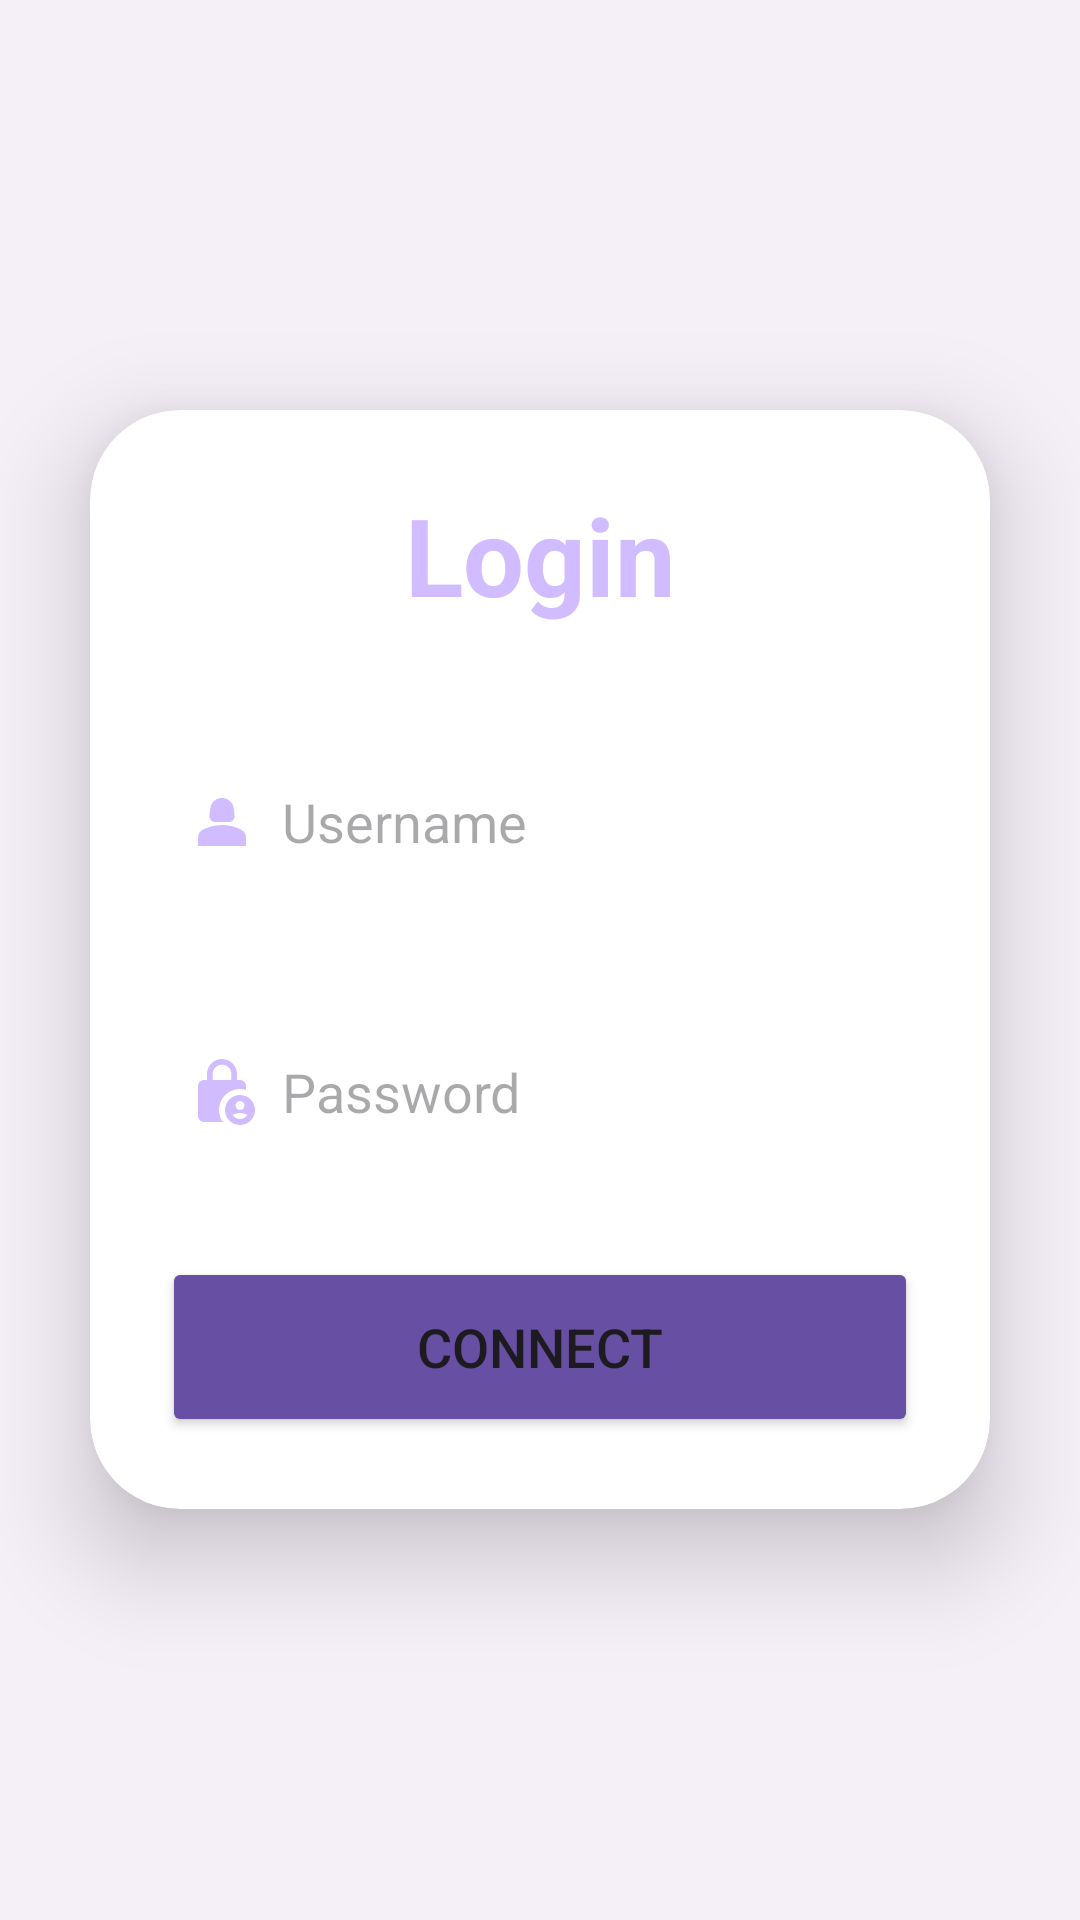

Android layout source for this screen:
<!-- AndroidManifest.xml: application theme Theme.Journey -->
<!-- res/layout/fragment_login.xml -->
<?xml version="1.0" encoding="utf-8"?>
<FrameLayout xmlns:android="http://schemas.android.com/apk/res/android"
    xmlns:app="http://schemas.android.com/apk/res-auto"
    xmlns:tools="http://schemas.android.com/tools"
    android:layout_width="match_parent"
    android:layout_height="match_parent"
    android:background="@color/frameLayout_background"
    android:gravity="center"
    android:orientation="vertical"
    tools:context=".ui.users.LoginFragment">

    <androidx.cardview.widget.CardView
        android:layout_width="match_parent"
        android:layout_height="wrap_content"
        android:layout_gravity="center"
        android:layout_margin="30dp"
        app:cardCornerRadius="30dp"
        app:cardElevation="20dp">

        <LinearLayout
            android:layout_width="match_parent"
            android:layout_height="wrap_content"
            android:layout_gravity="center"
            android:background="@drawable/round_shape"
            android:orientation="vertical"
            android:padding="24dp">

            <TextView
                android:id="@+id/loginText"
                android:layout_width="match_parent"
                android:layout_height="wrap_content"
                android:text="@string/login"
                android:textAlignment="center"
                android:textColor="@color/dark_surfaceTint"
                android:textSize="36sp"
                android:textStyle="bold" />

            <EditText
                android:id="@+id/loginUsername"
                android:layout_width="match_parent"
                android:layout_height="50dp"
                android:layout_marginTop="40dp"
                android:autofillHints="username"
                android:background="@drawable/round_shape"
                android:drawableStart="@drawable/baseline_person"
                android:drawablePadding="8dp"
                android:hint="@string/prompt_username"
                android:inputType="text"
                android:padding="8dp"
                android:textColor="@color/textColor" />

            <EditText
                android:id="@+id/loginPassword"
                android:layout_width="match_parent"
                android:layout_height="50dp"
                android:layout_marginTop="40dp"
                android:autofillHints="password"
                android:background="@drawable/round_shape"
                android:drawableStart="@drawable/baseline_lock_person"
                android:drawablePadding="8dp"
                android:hint="@string/prompt_password"
                android:inputType="textPassword"
                android:padding="8dp"
                android:textColor="@color/textColor" />

            <Button
                android:id="@+id/loginButton"
                android:layout_width="match_parent"
                android:layout_height="60dp"
                android:layout_marginTop="30dp"
                android:backgroundTint="@color/light_primary"
                android:text="@string/connect"
                android:textSize="18sp"
                app:cornerRadius="20dp" />

        </LinearLayout>


    </androidx.cardview.widget.CardView>

</FrameLayout>
<!-- resources referenced by this layout -->
<resources>
  <color name="dark_surfaceTint">#D0BCFF</color>
  <color name="frameLayout_background">#F5EFF7</color>
  <color name="light_primary">#6750A4</color>
  <color name="textColor">#000000</color>
  <!-- drawable baseline_lock_person (drawable) -->
  <vector android:height="24dp" android:tint="@color/dark_primary"
      android:viewportHeight="24" android:viewportWidth="24"
      android:width="24dp" xmlns:android="http://schemas.android.com/apk/res/android">
      <path android:fillColor="@android:color/white" android:pathData="M18,11c0.7,0 1.37,0.1 2,0.29V10c0,-1.1 -0.9,-2 -2,-2h-1V6c0,-2.76 -2.24,-5 -5,-5S7,3.24 7,6v2H6c-1.1,0 -2,0.9 -2,2v10c0,1.1 0.9,2 2,2h6.26C11.47,20.87 11,19.49 11,18C11,14.13 14.13,11 18,11zM8.9,6c0,-1.71 1.39,-3.1 3.1,-3.1s3.1,1.39 3.1,3.1v2H8.9V6z"/>
      <path android:fillColor="@android:color/white" android:pathData="M18,13c-2.76,0 -5,2.24 -5,5s2.24,5 5,5s5,-2.24 5,-5S20.76,13 18,13zM18,15c0.83,0 1.5,0.67 1.5,1.5S18.83,18 18,18s-1.5,-0.67 -1.5,-1.5S17.17,15 18,15zM18,21c-1.03,0 -1.94,-0.52 -2.48,-1.32C16.25,19.26 17.09,19 18,19s1.75,0.26 2.48,0.68C19.94,20.48 19.03,21 18,21z"/>
  </vector>
  <!-- drawable baseline_person (drawable) -->
  <vector android:height="24dp" android:tint="@color/dark_primary"
      android:viewportHeight="24" android:viewportWidth="24"
      android:width="24dp" xmlns:android="http://schemas.android.com/apk/res/android">
      <path android:fillColor="@android:color/white" android:pathData="M18.39,14.56C16.71,13.7 14.53,13 12,13c-2.53,0 -4.71,0.7 -6.39,1.56C4.61,15.07 4,16.1 4,17.22V20h16v-2.78C20,16.1 19.39,15.07 18.39,14.56z"/>
      <path android:fillColor="@android:color/white" android:pathData="M9.78,12h4.44c1.21,0 2.14,-1.06 1.98,-2.26l-0.32,-2.45C15.57,5.39 13.92,4 12,4S8.43,5.39 8.12,7.29L7.8,9.74C7.64,10.94 8.57,12 9.78,12z"/>
  </vector>
  <!-- drawable round_shape (drawable-night) -->
  <?xml version="1.0" encoding="utf-8"?>
  <shape xmlns:android="http://schemas.android.com/apk/res/android"
      android:shape="rectangle">
  
      <stroke
          android:width="2dp"
          android:color="@color/dark_primary"/>
  
      <corners
          android:radius="30dp"/>
  
      <solid android:color="#303030"/>
  
  </shape>
  <string name="connect">Connect</string>
  <string name="login">Login</string>
  <string name="prompt_password">Password</string>
  <string name="prompt_username">Username</string>
  <color name="dark_primary">#D0BCFF</color>
  <color name="light_onPrimary">#FFFFFF</color>
  <color name="light_primaryContainer">#EADDFF</color>
  <color name="light_onPrimaryContainer">#21005D</color>
  <color name="light_secondary">#625B71</color>
  <color name="light_onSecondary">#FFFFFF</color>
  <color name="light_secondaryContainer">#E8DEF8</color>
  <color name="light_onSecondaryContainer">#1D192B</color>
  <color name="light_tertiary">#7D5260</color>
  <color name="light_onTertiary">#FFFFFF</color>
  <color name="light_tertiaryContainer">#FFD8E4</color>
  <color name="light_onTertiaryContainer">#31111D</color>
  <color name="light_error">#B3261E</color>
  <color name="light_onError">#FFFFFF</color>
  <color name="light_errorContainer">#F9DEDC</color>
  <color name="light_onErrorContainer">#410E0B</color>
  <color name="light_outline">#79747E</color>
  <color name="light_background">#FEF7FF</color>
  <color name="light_onBackground">#1D1B20</color>
  <color name="light_surface">#FEF7FF</color>
  <color name="light_onSurface">#1D1B20</color>
  <color name="light_surfaceVariant">#E7E0EC</color>
  <color name="light_onSurfaceVariant">#49454F</color>
  <color name="light_inverseSurface">#322F35</color>
  <color name="light_inverseOnSurface">#F5EFF7</color>
  <color name="light_inversePrimary">#D0BCFF</color>
</resources>
